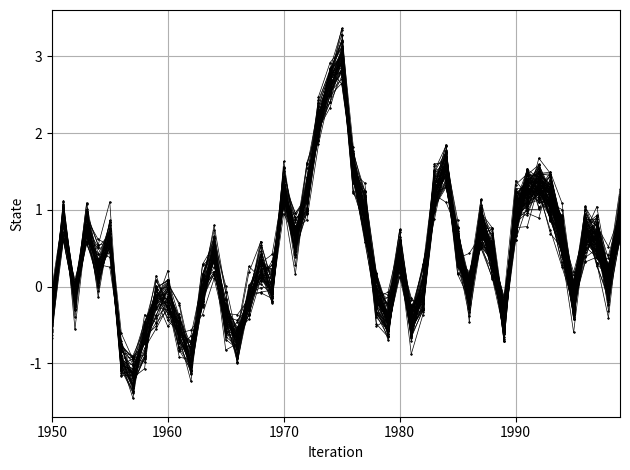

The script that saved this image:
import numpy as np
import matplotlib.pyplot as plt
from scipy.stats import norm
T = 2000

x = np.zeros(T)
y = np.zeros(T)

x[0] = np.random.normal(0, 2**.5)
y[0] = np.random.normal(2*x[0], 0.1**.5)

for t in range(1, T):
    x[t] = np.random.normal(0.8*x[t-1], 0.5**.5)
    y[t] = np.random.normal(2*x[t], 0.1**.5)


## Kalman block ##
print('Kalman block')
A = 0.8
C = 2
Q = 0.5
R = 0.1
P = 2

x_kalman = np.zeros(T)
var_kalman = np.zeros(T)
x_kalman[0] = 0
var_kalman[0] = P
for t in range(1,T):
    P_pred = A*P*A + Q    
    K = P_pred*C*(C*P_pred*C + R)**-1
    
    P = P_pred - K*C*P_pred
    x_kalman[t] = A*x_kalman[t-1] + K*(y[t] - C*A*x_kalman[t-1])
    var_kalman[t] = P
mse_kalman = np.mean(np.abs(x_kalman - x))
## end of Kalman block ##

### FAPF block
print('\nFAPF block')
def fapf_q(y, x_, N):
    return norm.rvs(loc=1/42 * (20*y + 1.6*x_), scale=42**-0.5, size=N)

def fapf_q_pdf(x, y, x_):
    return norm.pdf(x, loc=1/42 * (20*y + 1.6*x_), scale=42**-0.5)

def fapf_v(y, x_):
    return norm.pdf(y, loc=1.6*x_, scale=2.1**0.5)

def sys_resampling(U, v):
    N = len(v)
    v_cumsum = np.cumsum(v)
    a = np.zeros(N)
    i = 0
    for n in range(N):
        while U[i] < v_cumsum[n]:
            a[i] = n
            i += 1
            if i == 100:
                return a
    return -1

N = 100

mad_fapf_2_kalman = []
print(N)

x_fapf_hat = np.zeros(T)
x_fapf = np.zeros((N, T))
a = np.zeros((N, T))

# initialize x from q
x_fapf[:, 0] = fapf_q(y[0], 0, N)

for t in range(1, T):
    # compute misadjustment multipliers v
    v = fapf_v(y[t-1], x_fapf[:, t-1])
    v /= v.sum()

    # ancenstor indexes
    U = np.zeros(N)
    U0 = np.random.uniform(0, 1/N)
    for i in range(N):
        U[i] = i/N + U0
    # a[:, t] = np.random.choice(N, size=N, p=v)
    a[:, t] = sys_resampling(U, v)

    # propagation
    x_fapf[:, t] = fapf_q(y[t], x_fapf[a[:, t].astype(int), t-1], N) 
    x_fapf_hat[t] = np.mean(x_fapf[:, t])

mad_fapf_2_kalman.append(np.mean(np.abs(x_fapf_hat-x_kalman)))

print('MAD between FAPF and Kalman state: ', mad_fapf_2_kalman)

## end of FAPF block
a = a.astype(int)
idx = np.arange(N)
for t in range(T-1, T-50, -1):
    n = len(idx)
    t_mat = np.vstack((t*np.ones(n), (t-1)*np.ones(n)))
    ancest = a[a[idx, t], t-1]
    val_mat =  np.vstack((x_fapf[idx, t], x_fapf[ancest, t-1]))
    idx_mat = np.vstack((idx, ancest))
    plt.plot(t_mat, val_mat, 'ko-', linewidth=.5, markersize=.5)
    idx = np.unique(ancest)
plt.xlabel('Iteration')
plt.ylabel('State')
plt.xlim(1950, 1999)
plt.grid()
plt.tight_layout()
plt.show()